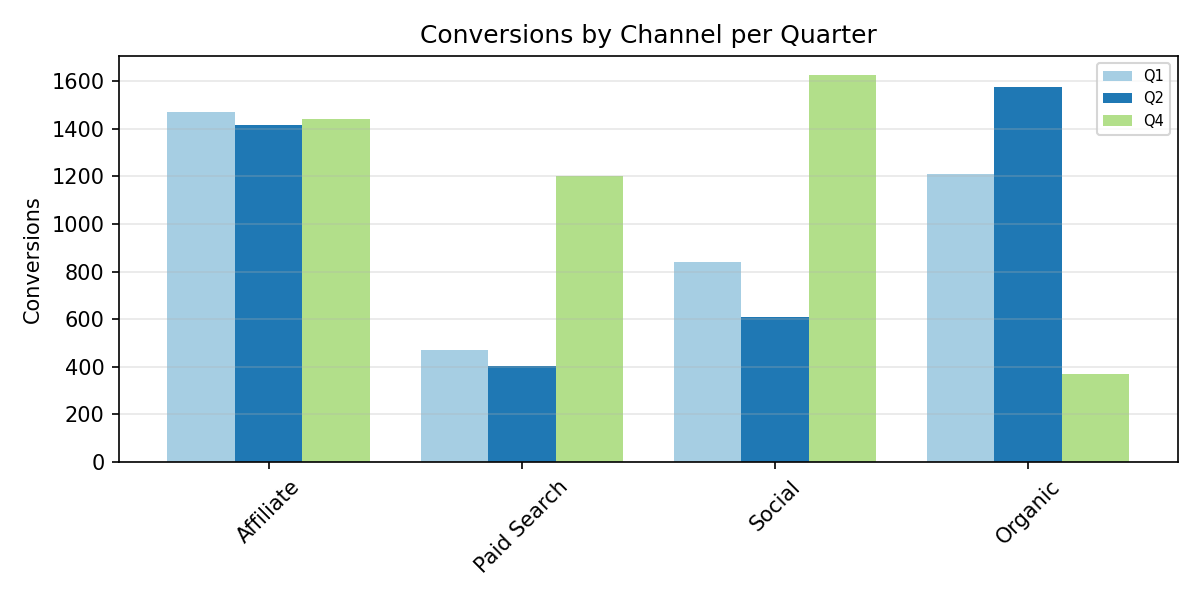

The file beside this chart, header and first rows:
Category, Q1, Q2, Q4
Affiliate, 1471, 1416, 1443
Paid Search, 472.0, 402.0, 1203
Social, 840.0, 609.0, 1625
Organic, 1212, 1577, 369.0
